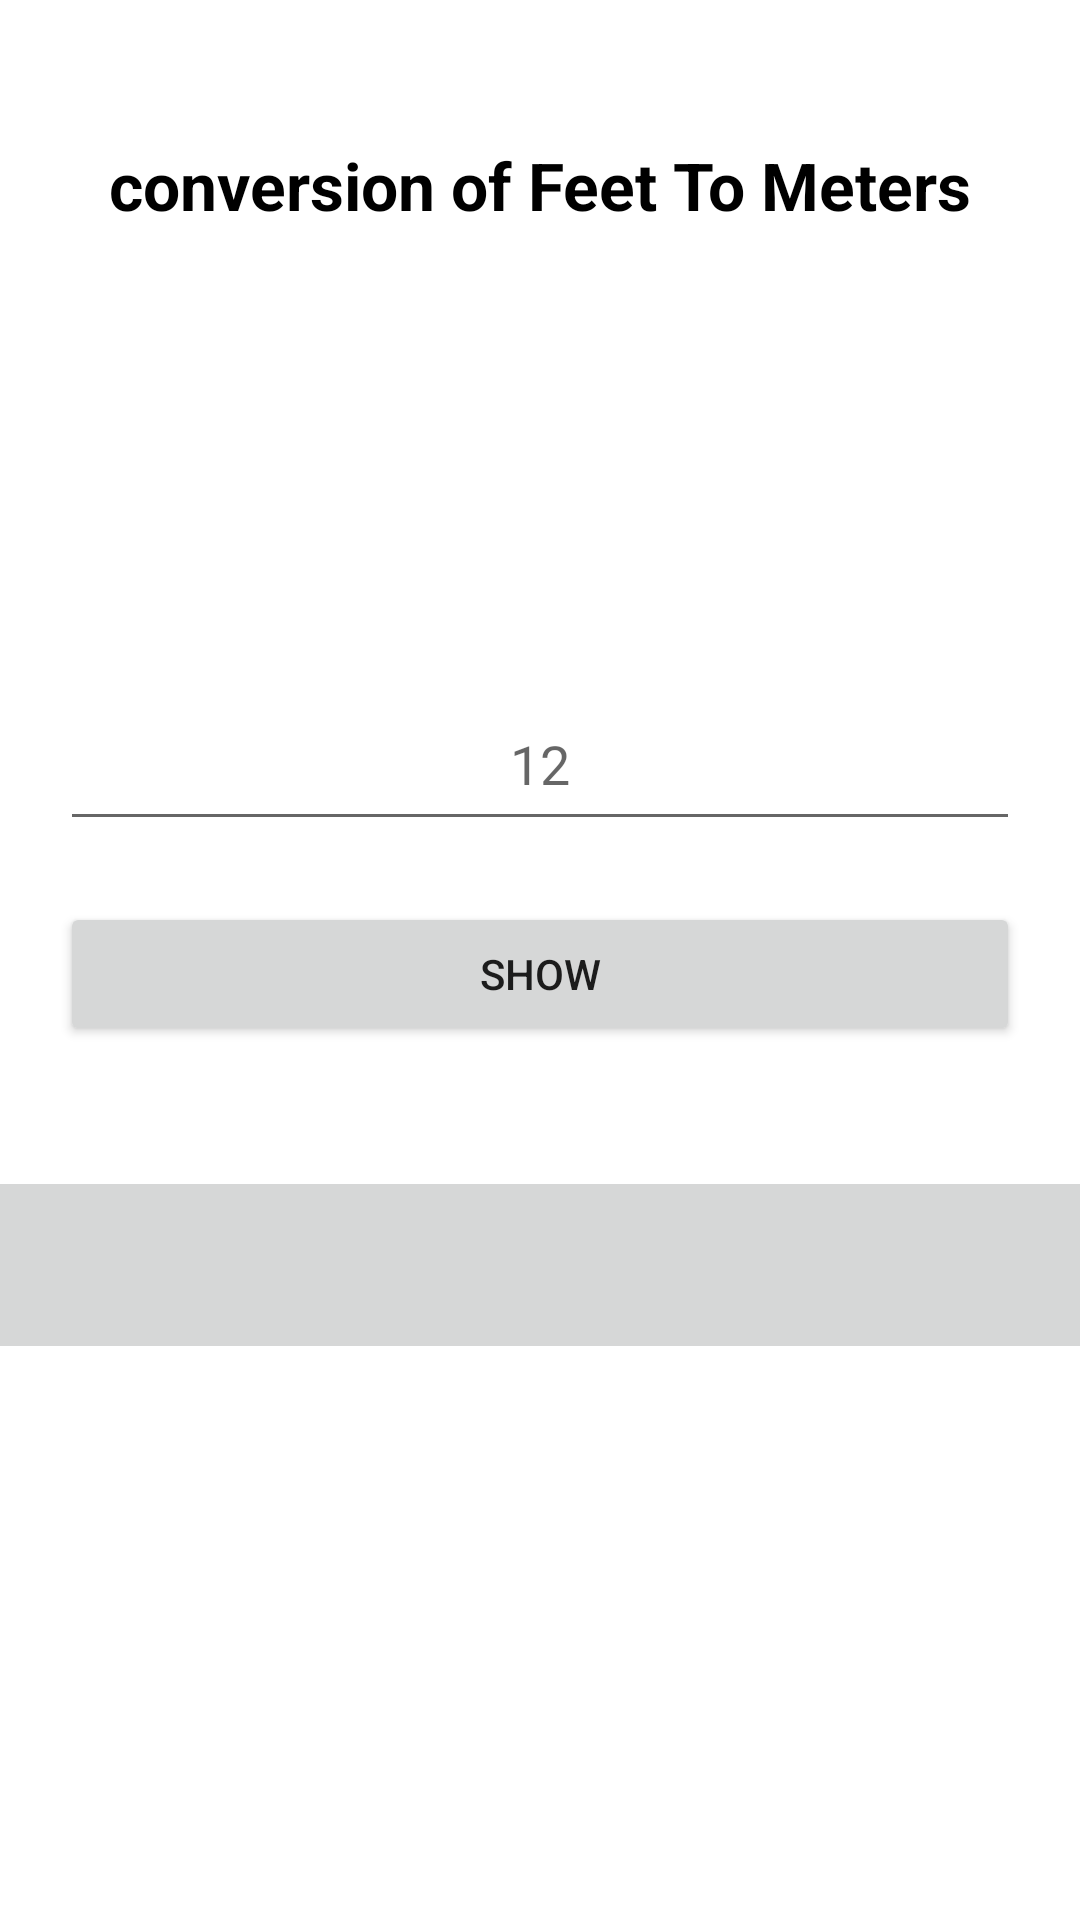

Android layout source for this screen:
<!-- AndroidManifest.xml: application theme Theme.UnitConversion -->
<!-- res/layout/feettometers.xml -->
<?xml version="1.0" encoding="utf-8"?>
<androidx.constraintlayout.widget.ConstraintLayout xmlns:android="http://schemas.android.com/apk/res/android"
    xmlns:app="http://schemas.android.com/apk/res-auto"
    xmlns:tools="http://schemas.android.com/tools"
    android:layout_width="match_parent"
    android:layout_height="match_parent"
    tools:context=".feetToMeters">

    <TextView
        android:id="@+id/textView"
        android:layout_width="match_parent"
        android:layout_height="wrap_content"
        android:gravity="center_horizontal"
        android:text="conversion of Feet To Meters"
        android:textAlignment="center"
        android:textColor="@color/black"
        android:textSize="22sp"
        android:textStyle="bold"
        app:layout_constraintBottom_toBottomOf="parent"
        app:layout_constraintEnd_toEndOf="parent"
        app:layout_constraintHorizontal_bias="0.0"
        app:layout_constraintStart_toStartOf="parent"
        app:layout_constraintTop_toTopOf="parent"
        app:layout_constraintVertical_bias="0.077" />

    <EditText
        android:id="@+id/feetValue"
        android:layout_width="match_parent"
        android:layout_height="wrap_content"
        android:layout_marginStart="20dp"
        android:layout_marginLeft="20dp"
        android:layout_marginTop="156dp"
        android:layout_marginEnd="20dp"
        android:layout_marginRight="20dp"
        android:hint="@string/_12"
        android:importantForAutofill="no"
        android:inputType="numberDecimal"
        android:minHeight="48dp"
        android:textAlignment="center"
        android:gravity="center_horizontal"
        app:layout_constraintBottom_toTopOf="@+id/findInchesToMm"
        app:layout_constraintEnd_toEndOf="parent"
        app:layout_constraintHorizontal_bias="0.0"
        app:layout_constraintStart_toStartOf="parent"
        app:layout_constraintTop_toBottomOf="@+id/textView"
        app:layout_constraintVertical_bias="0.0"
        tools:ignore="TextFields,UnknownIdInLayout" />

    <TextView
        android:id="@+id/resultfeetToMeters"
        android:layout_width="399dp"
        android:layout_height="80dp"
        android:layout_marginStart="20dp"
        android:layout_marginLeft="20dp"
        android:layout_marginEnd="20dp"
        android:layout_marginRight="20dp"
        android:gravity="center_horizontal"
        android:textAlignment="center"
        android:textSize="30sp"
        android:textStyle="bold"
        app:layout_constraintBottom_toTopOf="@+id/findfeetToMeters"
        app:layout_constraintEnd_toEndOf="@+id/editText"
        app:layout_constraintStart_toStartOf="@+id/editText"
        app:layout_constraintTop_toBottomOf="@+id/feetValue"
        app:layout_constraintVertical_bias="0.337"
        tools:ignore="UnknownId,UnknownIdInLayout" />

    <Button
        android:id="@+id/findfeetToMeters"
        android:layout_width="match_parent"
        android:layout_height="wrap_content"
        android:layout_marginStart="20dp"
        android:layout_marginLeft="20dp"
        android:layout_marginEnd="20dp"
        android:layout_marginRight="20dp"
        android:text="@string/show"
        app:layout_constraintBottom_toBottomOf="parent"
        app:layout_constraintEnd_toEndOf="parent"
        app:layout_constraintHorizontal_bias="0.0"
        app:layout_constraintStart_toStartOf="parent"
        app:layout_constraintTop_toBottomOf="@+id/textView"
        app:layout_constraintVertical_bias="0.435" />

    <ImageButton
        android:id="@+id/backToMainManu"
        android:layout_width="393dp"
        android:layout_height="66dp"
        android:layout_marginTop="40dp"
        android:src="@drawable/ic_baseline_arrow_back_24"
        app:layout_constraintEnd_toEndOf="parent"
        app:layout_constraintStart_toStartOf="parent"
        app:layout_constraintTop_toBottomOf="@+id/findfeetToMeters" />


</androidx.constraintlayout.widget.ConstraintLayout>
<!-- resources referenced by this layout -->
<resources>
  <color name="black">#FF000000</color>
  <string name="_12">12</string>
  <string name="show">Show</string>
  <style name="Theme.UnitConversion" parent="Theme.MaterialComponents.DayNight.NoActionBar">
          
          <item name="colorPrimary">@color/purple_500</item>
          <item name="colorPrimaryVariant">@color/purple_700</item>
          <item name="colorOnPrimary">@color/white</item>
          
          <item name="colorSecondary">@color/teal_200</item>
          <item name="colorSecondaryVariant">@color/teal_700</item>
          <item name="colorOnSecondary">@color/black</item>
          
          <item name="android:statusBarColor" tools:targetApi="l">?attr/colorPrimaryVariant</item>
          
      </style>
  <color name="purple_500">#FF6200EE</color>
  <color name="purple_700">#FF3700B3</color>
  <color name="white">#FFFFFF</color>
  <color name="teal_200">#FF03DAC5</color>
  <color name="teal_700">#FF018786</color>
</resources>
